5-way image classification set "Durian_Leaf_Diseases" from GitHub (tmai110605/DurianLeafDisease); label vocabulary: algal, allocaridara attack, blight, healthy, phomopsis.

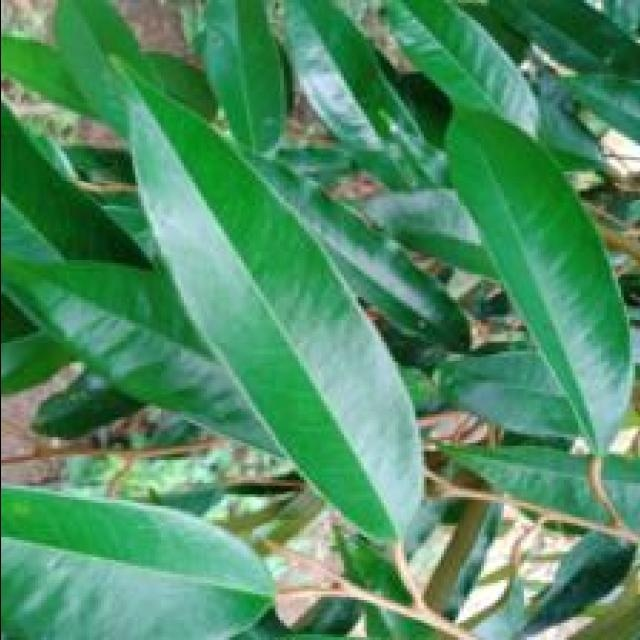
Label: healthy

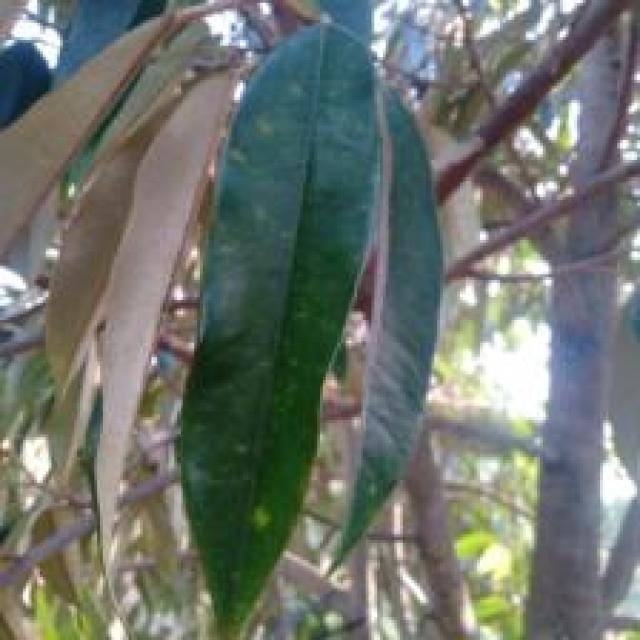
Label: phomopsis

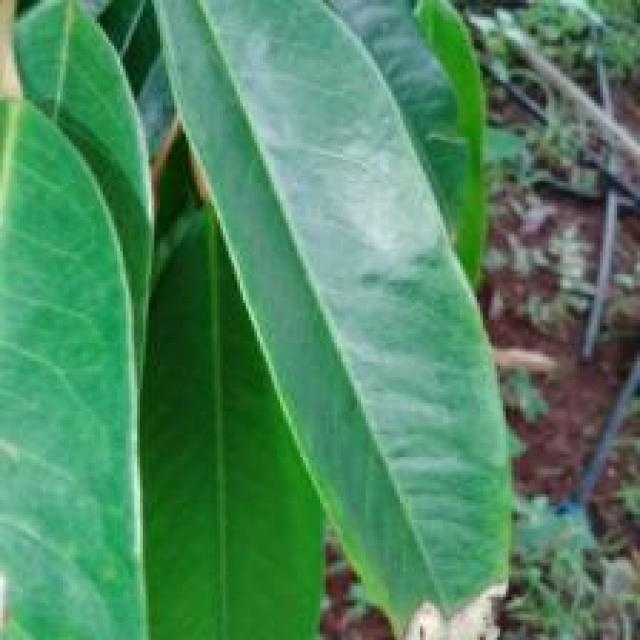
Label: blight

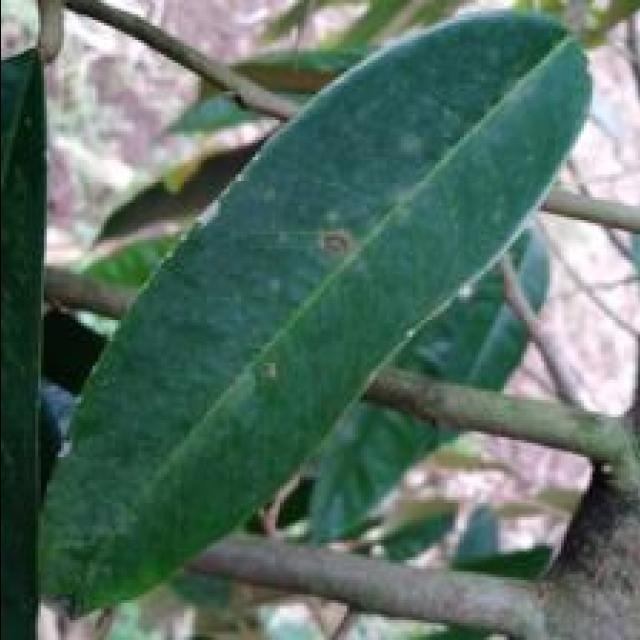
Label: algal

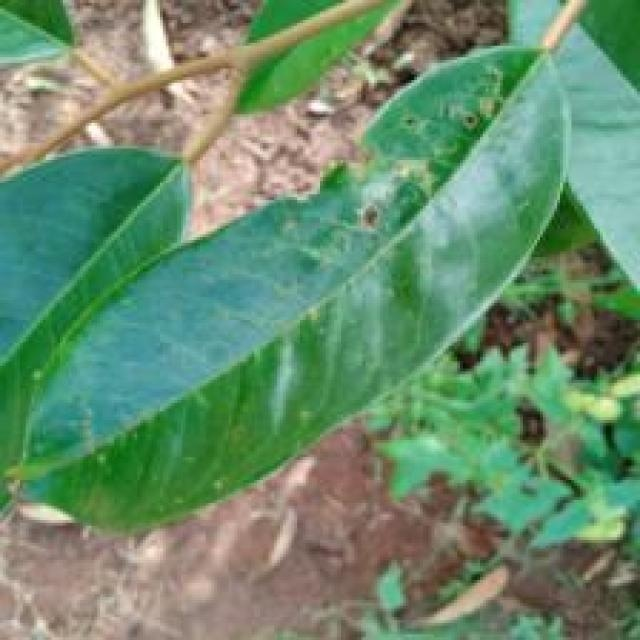
Label: allocaridara attack

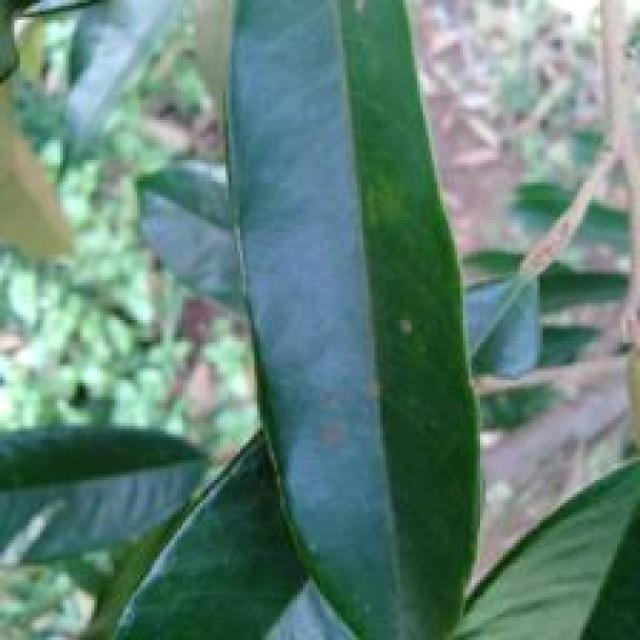
Label: algal
